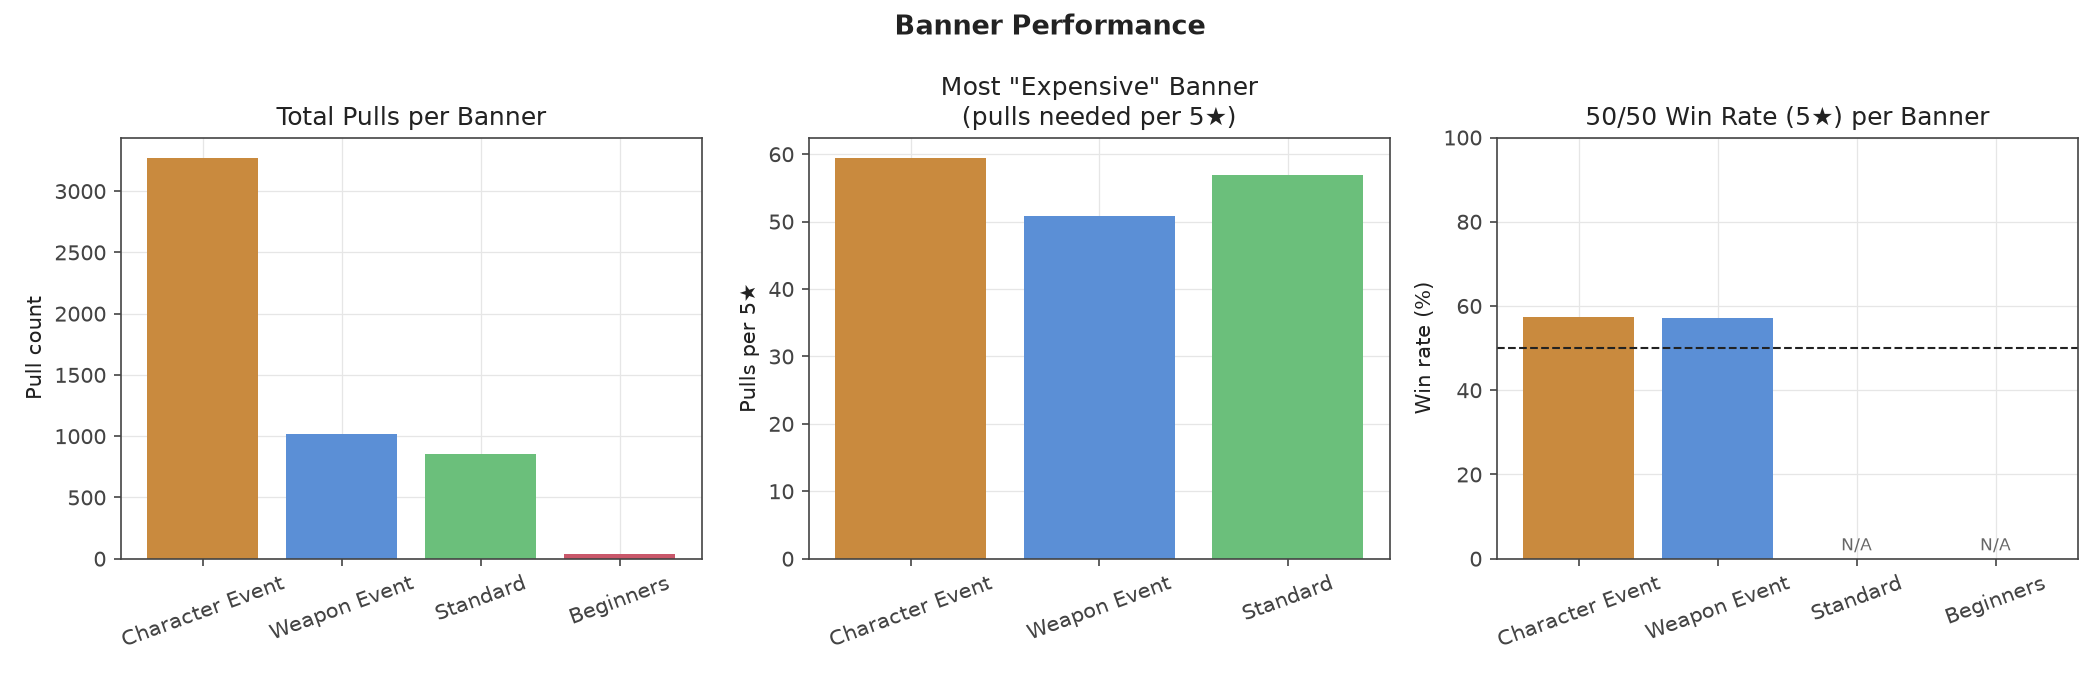

Data behind this chart, as committed beside it:
banner_type, total_pull, pull_5star, pull_4star, pull_per_5star, rate_5star_pct, win_rate_5star_pct
Character Event, 3274, 55, 425, 59.5, 1.68, 57.5
Weapon Event, 1016, 20, 151, 50.8, 1.97, 57.14
Standard, 854, 15, 103, 56.9, 1.76, 
Beginners, 40, 0, 4, , 0.0, 
